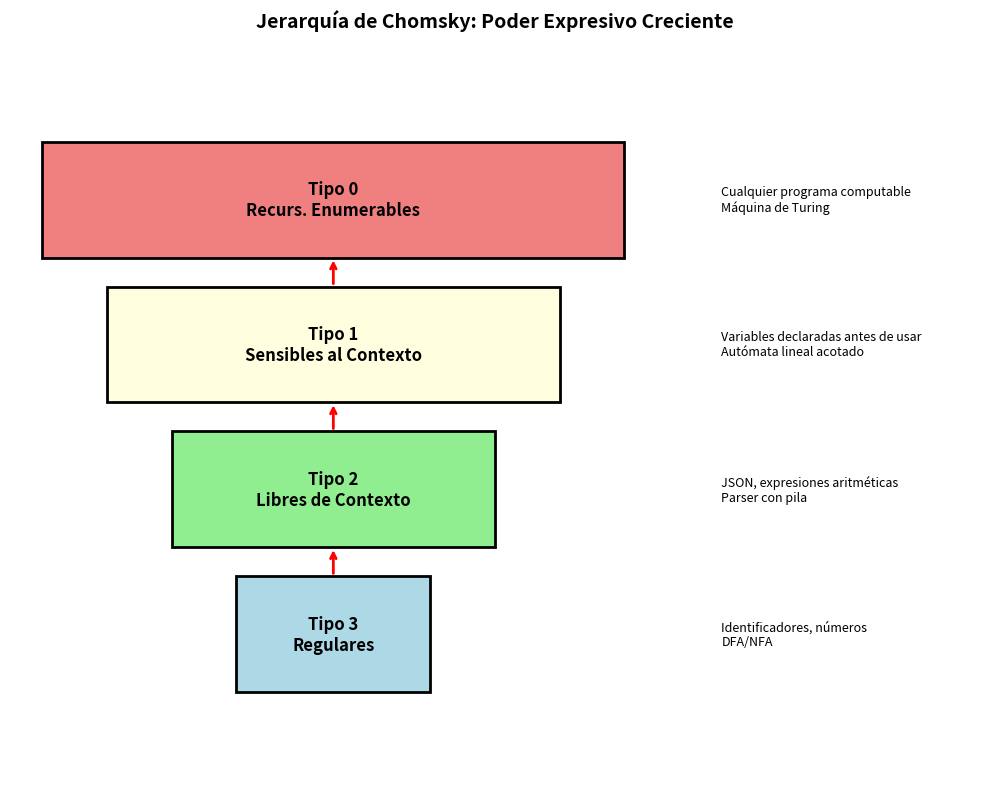

This chart was generated by the following Python code:
# Fase 1: Análisis Léxico (Tokenización)
import re
from dataclasses import dataclass
from typing import List, Optional

@dataclass
class Token:
    """Representa un token del código fuente"""
    type: str
    value: str
    position: int

    def __repr__(self):
        return f"{self.type}({self.value})"

class Lexer:
    """Analizador léxico simple"""

    # Patrones de tokens (orden importa!)
    TOKEN_PATTERNS = [
        ('NUMBER', r'\d+(\.\d+)?'),
        ('PLUS', r'\+'),
        ('MINUS', r'-'),
        ('TIMES', r'\*'),
        ('DIVIDE', r'/'),
        ('LPAREN', r'\('),
        ('RPAREN', r'\)'),
        ('WHITESPACE', r'\s+'),
    ]

    def __init__(self, code: str):
        self.code = code
        self.position = 0

    def tokenize(self) -> List[Token]:
        """Convierte código fuente en lista de tokens"""
        tokens = []

        while self.position < len(self.code):
            matched = False

            for token_type, pattern in self.TOKEN_PATTERNS:
                regex = re.compile(pattern)
                match = regex.match(self.code, self.position)

                if match:
                    value = match.group(0)
                    if token_type != 'WHITESPACE':  # Ignorar espacios
                        tokens.append(Token(token_type, value, self.position))
                    self.position = match.end()
                    matched = True
                    break

            if not matched:
                raise SyntaxError(f"Carácter inválido en posición {self.position}: '{self.code[self.position]}'")

        return tokens

# Probar el lexer
code = "42 + 3.14 * (2 - 1)"
lexer = Lexer(code)
tokens = lexer.tokenize()

print("Entrada:", code)
print("Tokens:", tokens)

# Fase 2: Análisis Sintáctico (Parsing)
# Parser recursivo descendente que respeta precedencia de operadores

@dataclass
class ASTNode:
    """Nodo del Árbol de Sintaxis Abstracta"""
    pass

@dataclass
class Number(ASTNode):
    value: float

@dataclass
class BinaryOp(ASTNode):
    operator: str
    left: ASTNode
    right: ASTNode

    def __repr__(self):
        return f"({self.operator} {self.left} {self.right})"

class Parser:
    """Parser recursivo descendente con precedencia de operadores"""

    def __init__(self, tokens: List[Token]):
        self.tokens = tokens
        self.position = 0

    def current_token(self) -> Optional[Token]:
        if self.position < len(self.tokens):
            return self.tokens[self.position]
        return None

    def consume(self, expected_type: str) -> Token:
        """Consume un token del tipo esperado"""
        token = self.current_token()
        if not token or token.type != expected_type:
            raise SyntaxError(f"Se esperaba {expected_type}, se encontró {token}")
        self.position += 1
        return token

    def parse(self) -> ASTNode:
        """Punto de entrada del parser"""
        return self.parse_expression()

    def parse_expression(self) -> ASTNode:
        """Expresión: suma/resta (menor precedencia)"""
        left = self.parse_term()

        while self.current_token() and self.current_token().type in ['PLUS', 'MINUS']:
            op_token = self.current_token()
            self.position += 1
            right = self.parse_term()
            left = BinaryOp(op_token.value, left, right)

        return left

    def parse_term(self) -> ASTNode:
        """Término: multiplicación/división (mayor precedencia)"""
        left = self.parse_factor()

        while self.current_token() and self.current_token().type in ['TIMES', 'DIVIDE']:
            op_token = self.current_token()
            self.position += 1
            right = self.parse_factor()
            left = BinaryOp(op_token.value, left, right)

        return left

    def parse_factor(self) -> ASTNode:
        """Factor: número o expresión entre paréntesis"""
        token = self.current_token()

        if token.type == 'NUMBER':
            self.position += 1
            return Number(float(token.value))
        elif token.type == 'LPAREN':
            self.consume('LPAREN')
            expr = self.parse_expression()
            self.consume('RPAREN')
            return expr
        else:
            raise SyntaxError(f"Token inesperado: {token}")

# Probar el parser
parser = Parser(tokens)
ast = parser.parse()

print("\nÁrbol de Sintaxis Abstracta (AST):")
print(ast)

# Fase 3: Evaluación (simulando generación de código)
# En un compilador real, esto generaría código de máquina

class Evaluator:
    """Evalúa el AST para producir un resultado"""

    def evaluate(self, node: ASTNode) -> float:
        if isinstance(node, Number):
            return node.value
        elif isinstance(node, BinaryOp):
            left_val = self.evaluate(node.left)
            right_val = self.evaluate(node.right)

            if node.operator == '+':
                return left_val + right_val
            elif node.operator == '-':
                return left_val - right_val
            elif node.operator == '*':
                return left_val * right_val
            elif node.operator == '/':
                return left_val / right_val
            else:
                raise ValueError(f"Operador desconocido: {node.operator}")
        else:
            raise TypeError(f"Tipo de nodo desconocido: {type(node)}")

# Evaluar el AST
evaluator = Evaluator()
result = evaluator.evaluate(ast)

print(f"\nResultado de '{code}' = {result}")
print(f"Verificación: {eval(code)} (usando eval de Python)")

# Visualización del proceso completo
def compile_and_run(source_code: str):
    """Pipeline completo de compilación"""
    print(f"{'='*60}")
    print(f"CÓDIGO FUENTE: {source_code}")
    print(f"{'='*60}\n")

    # Fase 1: Lexing
    print("FASE 1: ANÁLISIS LÉXICO")
    lexer = Lexer(source_code)
    tokens = lexer.tokenize()
    print(f"Tokens: {tokens}\n")

    # Fase 2: Parsing
    print("FASE 2: ANÁLISIS SINTÁCTICO")
    parser = Parser(tokens)
    ast = parser.parse()
    print(f"AST: {ast}\n")

    # Fase 3: Evaluación
    print("FASE 3: EJECUCIÓN")
    evaluator = Evaluator()
    result = evaluator.evaluate(ast)
    print(f"Resultado: {result}\n")

    return result

# Probar varios ejemplos
ejemplos = [
    "5 + 3",
    "10 - 2 * 3",
    "(10 - 2) * 3",
    "100 / (5 + 5)",
]

for ejemplo in ejemplos:
    compile_and_run(ejemplo)

# Tipo 3: Lenguaje Regular (DFA)
# Ejemplo: Reconocer identificadores válidos [a-zA-Z_][a-zA-Z0-9_]*

class IdentifierDFA:
    """DFA para reconocer identificadores válidos"""

    def __init__(self):
        self.state = 'start'

    def is_valid_identifier(self, text: str) -> bool:
        """Verifica si un string es un identificador válido"""
        self.state = 'start'

        for char in text:
            if self.state == 'start':
                if char.isalpha() or char == '_':
                    self.state = 'valid'
                else:
                    return False
            elif self.state == 'valid':
                if char.isalnum() or char == '_':
                    self.state = 'valid'
                else:
                    return False

        return self.state == 'valid'

# Probar el DFA
dfa = IdentifierDFA()
test_cases = ['x', 'var_1', '123abc', '_private', 'myVariable2', '2nd_var']

print("TIPO 3: Lenguaje Regular (Identificadores)")
print("="*60)
for test in test_cases:
    result = dfa.is_valid_identifier(test)
    print(f"'{test}' -> {'✓ válido' if result else '✗ inválido'}")

# Tipo 2: Lenguaje Libre de Contexto (CFG)
# Ejemplo: Paréntesis balanceados

class BalancedParentheses:
    """Reconoce paréntesis balanceados usando una pila (PDA)"""

    def is_balanced(self, text: str) -> bool:
        """Verifica si los paréntesis están balanceados"""
        stack = []
        matching = {'(': ')', '[': ']', '{': '}'}

        for char in text:
            if char in matching:  # Opening bracket
                stack.append(char)
            elif char in matching.values():  # Closing bracket
                if not stack:
                    return False
                opening = stack.pop()
                if matching[opening] != char:
                    return False

        return len(stack) == 0

# Probar el reconocedor
checker = BalancedParentheses()
test_cases = ['()', '((()))', '(()())', '(()', '())(', '{[()]}', '({)}']

print("\nTIPO 2: Lenguaje Libre de Contexto (Paréntesis Balanceados)")
print("="*60)
for test in test_cases:
    result = checker.is_balanced(test)
    print(f"'{test}' -> {'✓ balanceado' if result else '✗ no balanceado'}")

# Tipo 1: Lenguaje Sensible al Contexto
# Ejemplo: a^n b^n c^n (mismo número de a's, b's y c's)

class ContextSensitiveLanguage:
    """Reconoce strings de la forma a^n b^n c^n"""

    def is_anbncn(self, text: str) -> bool:
        """Verifica si el string es de la forma a^n b^n c^n"""
        # Contar cada carácter
        count_a = text.count('a')
        count_b = text.count('b')
        count_c = text.count('c')

        # Verificar que solo contenga a, b, c
        if len(text) != count_a + count_b + count_c:
            return False

        # Verificar orden: todas las a's primero, luego b's, luego c's
        if text != 'a' * count_a + 'b' * count_b + 'c' * count_c:
            return False

        # Verificar que sean iguales
        return count_a == count_b == count_c and count_a > 0

# Probar el reconocedor
csl = ContextSensitiveLanguage()
test_cases = ['abc', 'aabbcc', 'aaabbbccc', 'aabbc', 'abbc', 'aabbcccc', 'abcabc']

print("\nTIPO 1: Lenguaje Sensible al Contexto (a^n b^n c^n)")
print("="*60)
for test in test_cases:
    result = csl.is_anbncn(test)
    print(f"'{test}' -> {'✓ válido' if result else '✗ inválido'}")

# Comparación de poder expresivo
import matplotlib.pyplot as plt

# Crear visualización de la jerarquía
fig, ax = plt.subplots(figsize=(10, 8))

# Definir las capas
layers = [
    ("Tipo 3\nRegulares", 0.2, "lightblue"),
    ("Tipo 2\nLibres de Contexto", 0.4, "lightgreen"),
    ("Tipo 1\nSensibles al Contexto", 0.6, "lightyellow"),
    ("Tipo 0\nRecurs. Enumerables", 0.8, "lightcoral")
]

y_positions = [0.2, 0.4, 0.6, 0.8]
widths = [0.3, 0.5, 0.7, 0.9]

for i, ((name, y, color), width) in enumerate(zip(layers, widths)):
    # Dibujar rectángulo
    rect = plt.Rectangle((0.5 - width/2, y - 0.08), width, 0.16,
                         facecolor=color, edgecolor='black', linewidth=2)
    ax.add_patch(rect)
    ax.text(0.5, y, name, ha='center', va='center', fontsize=12, fontweight='bold')

# Añadir ejemplos
examples = [
    (0.2, "Identificadores, números\nDFA/NFA"),
    (0.4, "JSON, expresiones aritméticas\nParser con pila"),
    (0.6, "Variables declaradas antes de usar\nAutómata lineal acotado"),
    (0.8, "Cualquier programa computable\nMáquina de Turing")
]

for y, text in examples:
    ax.text(1.1, y, text, ha='left', va='center', fontsize=9, style='italic')

# Añadir flechas de inclusión
for i in range(len(y_positions) - 1):
    ax.annotate('', xy=(0.5, y_positions[i+1] - 0.08),
                xytext=(0.5, y_positions[i] + 0.08),
                arrowprops=dict(arrowstyle='->', lw=2, color='red'))

ax.set_xlim(0, 1.5)
ax.set_ylim(0, 1)
ax.axis('off')
ax.set_title('Jerarquía de Chomsky: Poder Expresivo Creciente',
             fontsize=14, fontweight='bold', pad=20)

plt.tight_layout()
plt.show()

print("XGrammar opera en Tipo 2 (CFG) porque:")
print("  ✓ Es suficientemente poderoso para expresar sintaxis")
print("  ✓ Es eficientemente parseable (O(n) o O(n³))")
print("  ✓ Permite análisis semántico adicional post-parsing")
